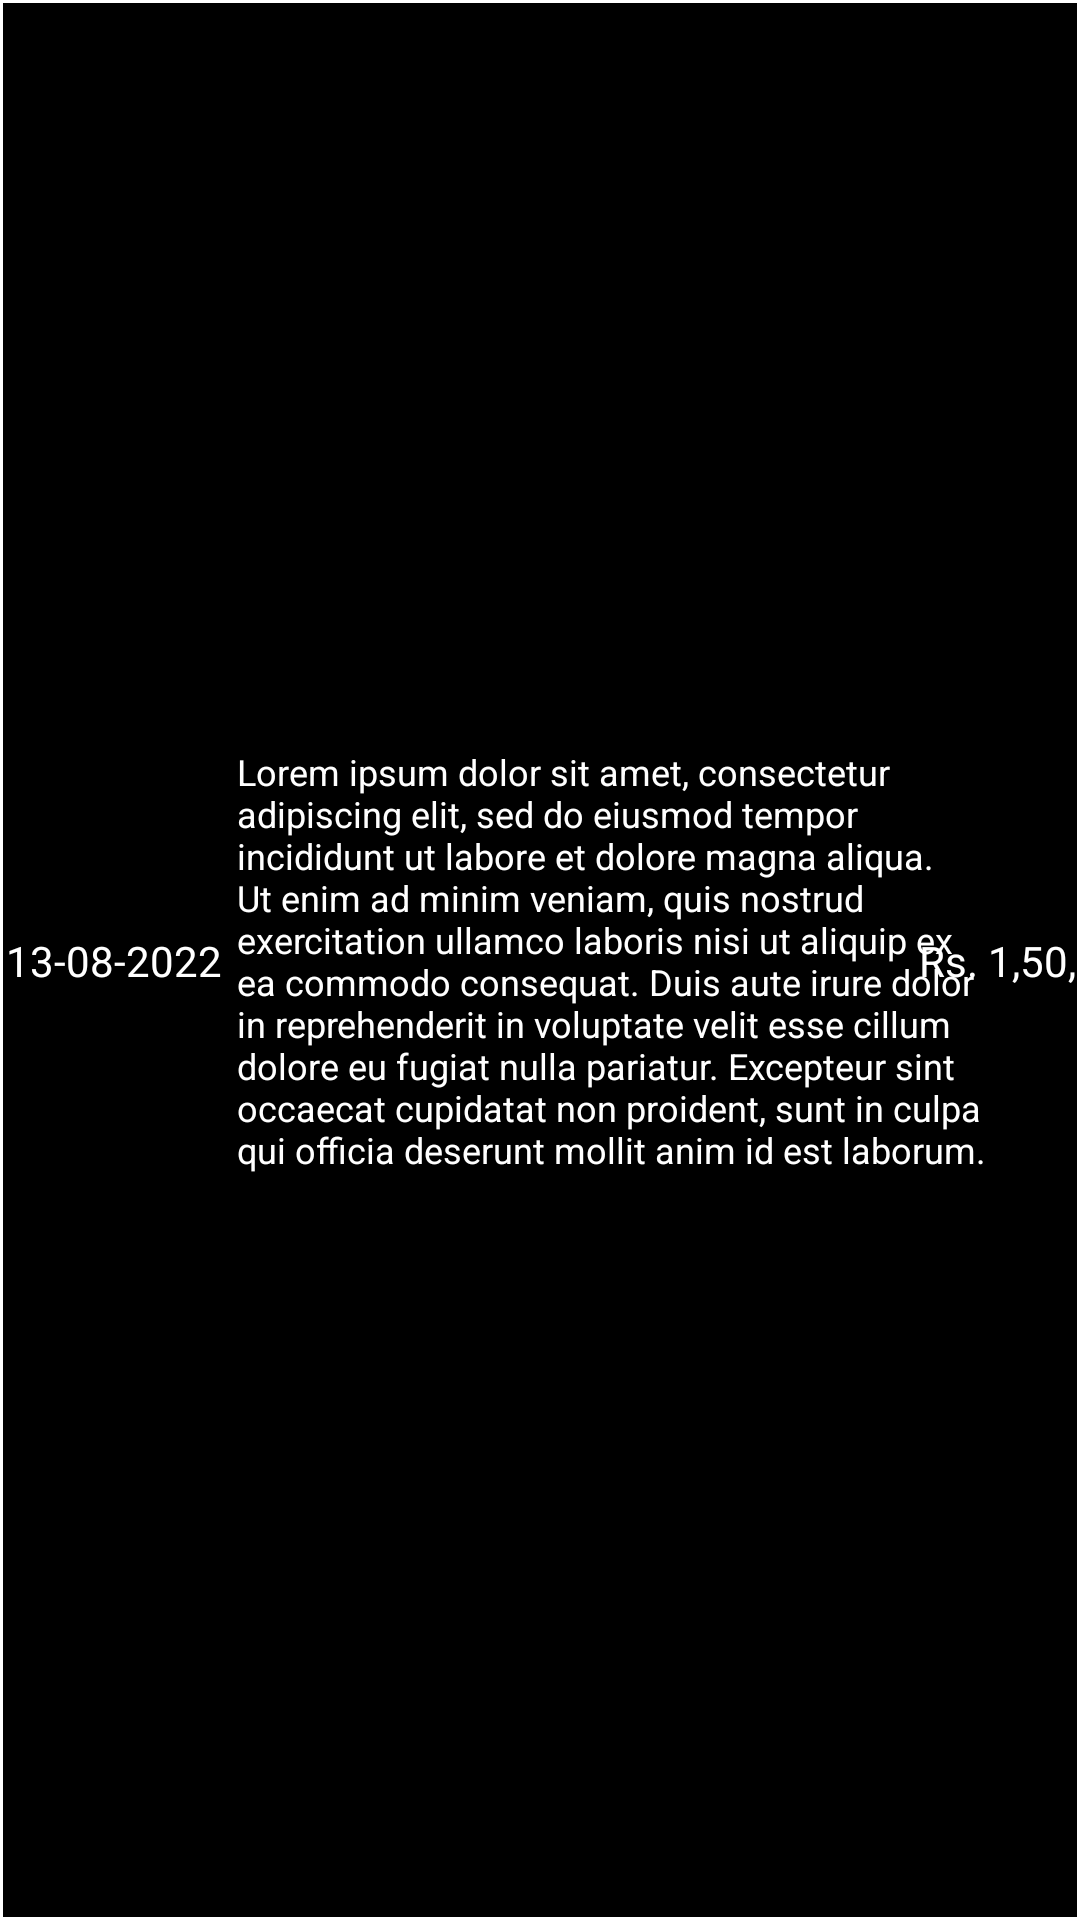

This screen was rendered from an Android layout file. Write that file and the resources it references.
<!-- AndroidManifest.xml: application theme Theme.SpendTacker -->
<!-- res/layout/untracked_expense_item.xml -->
<?xml version="1.0" encoding="utf-8"?>
<androidx.constraintlayout.widget.ConstraintLayout xmlns:android="http://schemas.android.com/apk/res/android"
    android:layout_width="match_parent"
    android:layout_height="wrap_content"
    android:background="@drawable/white_border"
    android:layout_marginTop="5dp"
    xmlns:app="http://schemas.android.com/apk/res-auto">

    <TextView
        android:id="@+id/untracked_expense_item_textview_date"
        android:layout_width="wrap_content"
        android:layout_height="wrap_content"
        android:text="@string/untracked_expenses_item_textview_date"
        android:textColor="@color/white"
        app:layout_constraintBottom_toBottomOf="parent"
        app:layout_constraintStart_toStartOf="parent"
        android:layout_margin="2dp"
        app:layout_constraintTop_toTopOf="parent" />

    <TextView
        android:id="@+id/untracked_expense_item_textview_sms_body"
        android:layout_width="250dp"
        android:layout_height="wrap_content"
        android:layout_margin="5dp"
        android:text="@string/untracked_expenses_item_textview_sms_body"
        android:textColor="@color/white"
        android:textSize="12sp"
        app:layout_constraintBottom_toBottomOf="parent"
        app:layout_constraintStart_toEndOf="@+id/untracked_expense_item_textview_date"
        app:layout_constraintTop_toTopOf="parent" />

    <TextView
        android:layout_width="wrap_content"
        android:layout_height="wrap_content"
        android:layout_margin="2dp"
        android:text="@string/untracked_expenses_item_textview_amount"
        android:id="@+id/untracked_expense_item_textview_amount"
        android:textColor="@color/white"
        app:layout_constraintBottom_toBottomOf="parent"
        app:layout_constraintEnd_toEndOf="parent"
        app:layout_constraintStart_toEndOf="@id/untracked_expense_item_textview_sms_body"
        app:layout_constraintTop_toTopOf="parent" />


</androidx.constraintlayout.widget.ConstraintLayout>
<!-- resources referenced by this layout -->
<resources>
  <color name="white">#FFFFFFFF</color>
  <!-- drawable white_border (drawable) -->
  <?xml version="1.0" encoding="utf-8"?>
  <shape xmlns:android="http://schemas.android.com/apk/res/android"
      android:shape="rectangle">
      <stroke
          android:width="1dp"
          android:color="#FFFFFF" />
      <solid
          android:color="@color/black"/>
  
  </shape>
  <string name="untracked_expenses_item_textview_amount">Rs. 1,50,321</string>
  <string name="untracked_expenses_item_textview_date">13\-08\-2022</string>
  <string name="untracked_expenses_item_textview_sms_body">Lorem ipsum dolor sit amet, consectetur adipiscing elit, sed do eiusmod tempor incididunt ut labore et dolore magna aliqua. Ut enim ad minim veniam, quis nostrud exercitation ullamco laboris nisi ut aliquip ex ea commodo consequat. Duis aute irure dolor in reprehenderit in voluptate velit esse cillum dolore eu fugiat nulla pariatur. Excepteur sint occaecat cupidatat non proident, sunt in culpa qui officia deserunt mollit anim id est laborum.</string>
  <style name="Theme.SpendTacker" parent="Theme.MaterialComponents.DayNight.DarkActionBar">
          
          <item name="colorPrimary">@color/purple_500</item>
          <item name="colorPrimaryVariant">@color/purple_700</item>
          <item name="colorOnPrimary">@color/white</item>
          
          <item name="colorSecondary">@color/teal_200</item>
          <item name="colorSecondaryVariant">@color/teal_700</item>
          <item name="colorOnSecondary">@color/black</item>
          
          <item name="android:statusBarColor">@color/black</item>
          
      </style>
  <color name="black">#FF000000</color>
  <color name="purple_500">#FF6200EE</color>
  <color name="purple_700">#FF3700B3</color>
  <color name="teal_200">#FF03DAC5</color>
  <color name="teal_700">#FF018786</color>
</resources>
